Run: headless pygame with SDL's dummy video driver; simulated clock (each Clock.tick advances the game by its frame time, no real sleeping); random seed 0; keys injected as events and as key.get_pressed() state; no mouse input.
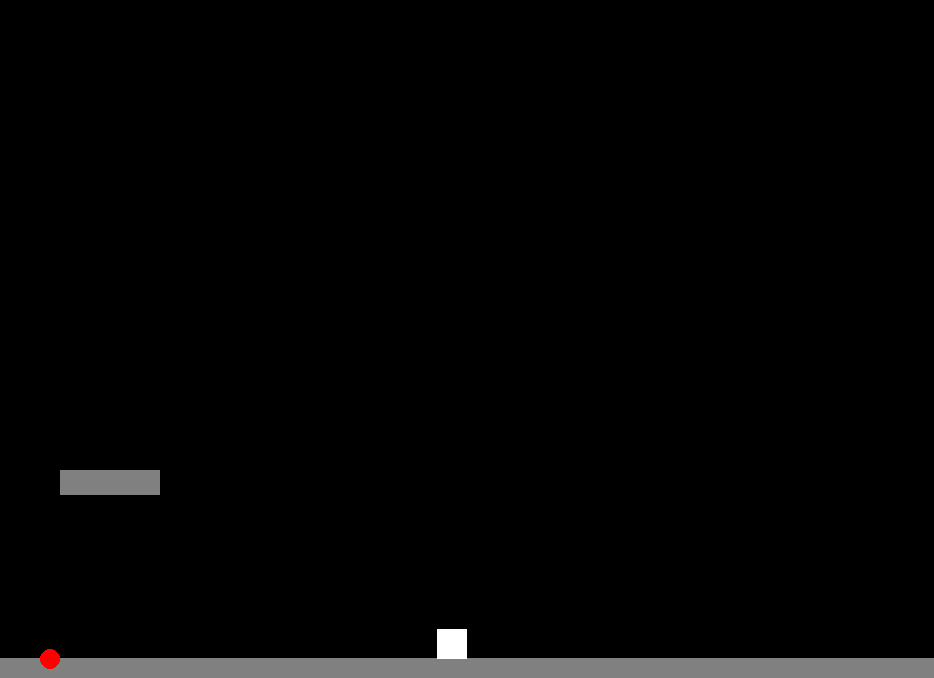
Frame 1 of 4 · flips 1–60 · no input
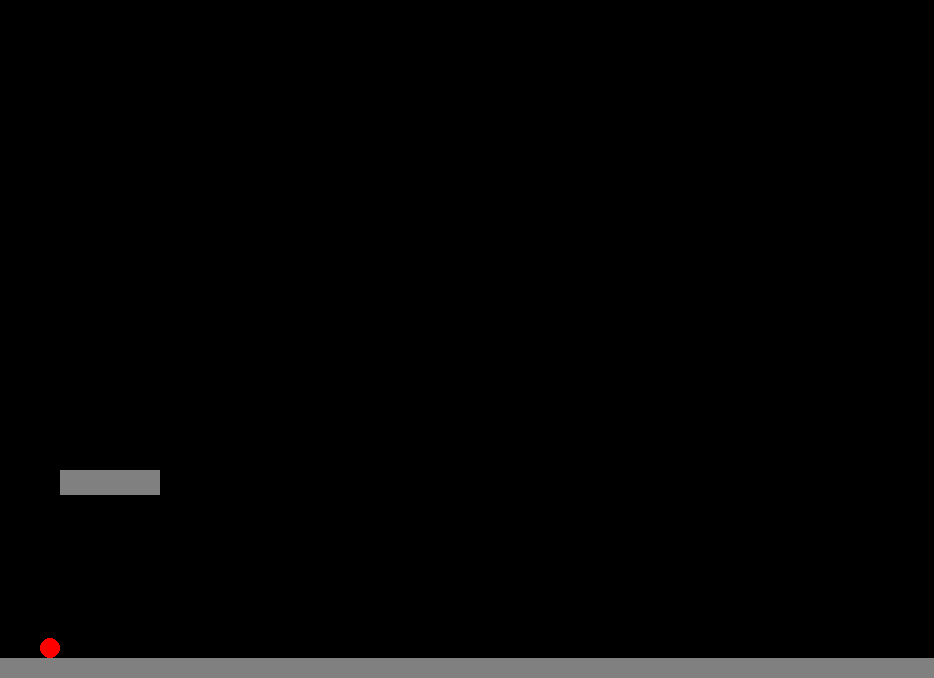
Frame 2 of 4 · flips 61–180 · tapped SPACE, RETURN · held RIGHT (→), D
Frame 3 of 4 · flips 181–300 · held DOWN (↓), S · screen unchanged from frame 2, image omitted
Frame 4 of 4 · flips 301–420 · held LEFT (←), A, UP (↑), W · screen unchanged from frame 3, image omitted

The pygame program that drew these frames:

import sys, random, math
import pygame as pg
import pygame.math as pymath
import pygame.draw as pydraw

def quit():
    pg.quit()
    sys.exit()

class Player:
    def __init__(self, size):
        self.pos = pymath.Vector2(int(SCREEN_WIDTH / 2 - size[0] / 2), int(SCREEN_HEIGHT / 2 - size[1] / 2))
        self.size = pymath.Vector2(size)
        self.speed = pymath.Vector2(0, 0)
        self._gravity = 0.5
        self.max_speed = 6
        self.canJump = False
        self.prev_keys = []

        self.rect = pg.Rect(self.pos.x, self.pos.y, self.size.x, self.size.y)
        self.col = pymath.Vector3(255, 255, 255) # temp color

    def tick(self):
        self.gravity()
        self.checkCollisions()
        self.movementHandler()

        self.pos.x += self.speed.x
        self.pos.y += self.speed.y

        self.rect.centerx = self.pos.x
        self.rect.centery = self.pos.y

        pydraw.rect(screen, self.col, self.rect)

    def movementHandler(self):
        keys = pg.key.get_pressed()
        if keys[pg.K_a]:
            self.speed.x = 0 - self.max_speed
        else:
            self.speed.x = 0
        if keys[pg.K_d]:
            self.speed.x = self.max_speed
            
        if keys[pg.K_SPACE] and self.canJump:
            self.speed.y = 0 - self.max_speed * 2.2
            
        #if keys[pg.K_e] != self.prev_keys[pg.K_e] and keys[pg.K_e]:
            #self.pickup()
        
        self.canJump = False
        self.prev_keys = keys

    def checkCollisions(self):
        for block in blockList:
            if self.rect.colliderect(block):
                if self.rect.centery <= block.rect.centery:
                    self.speed.y = -0.25
                    self.canJump = True
                else:
                    self.speed.y = 2
    
    def gravity(self):
        if self.speed.y <= 15:
            self.speed.y += self._gravity

    def pickup(self):
        for ball in ballList:
            if self.rect.colliderect(ball):
                if ball.isPickedUp:
                    ball.isPickedUp = False
                else:
                    ball.isPickedUp = True

class Block:
    def __init__(self, pos, size):
        self.pos = pymath.Vector2(pos)
        self.size = pymath.Vector2(size)
        self.col = pymath.Vector3(128, 128, 128) # temp color
        
        self.rect = pg.Rect(self.pos.x, self.pos.y, self.size.x, self.size.y)

    def tick(self):
        pydraw.rect(screen, self.col, self.rect)

class Ball:
    def __init__(self, pos):
        self.pos = pymath.Vector2(pos)
        self.col = pymath.Vector3(255, 0, 0)
        self.size = 10
        self.speed = pymath.Vector2(0, 0)
        self.isPickedUp = False
        
        self.rect = pg.Rect(self.pos.x - self.size, self.pos.y - self.size, self.size * 2, self.size * 2)
        
    def tick(self):
        self.speed.y += 0.5
        for block in blockList:
            if self.rect.colliderect(block):
                if self.rect.centery <= block.rect.centery:
                    self.speed.y = -0.25
                else:
                    self.speed.y = 2
                    
        if self.isPickedUp:
            self.pos = player.pos
            self.speed = player.speed
                    
        self.pos.x += self.speed.x
        self.pos.y += self.speed.y
        
        self.rect.centerx = self.pos.x
        self.rect.centery = self.pos.y
        
        pydraw.circle(screen, self.col, self.pos, self.size)

pg.mixer.pre_init(44100, -16, 2, 512)
pg.init()

window = pg.display.Info()

SCREEN_WIDTH = window.current_w - 90
SCREEN_HEIGHT = window.current_h - 90
screen = pg.display.set_mode((SCREEN_WIDTH, SCREEN_HEIGHT))
clock = pg.time.Clock()
game_font = pg.font.Font(None, 25)
isRunning = True
FPS = 60

blockList = []
ballList = []

player = Player((30, 30))

block = Block((0, SCREEN_HEIGHT - 20), (SCREEN_WIDTH, 100))
blockList.append(block)

block = Block((60, 470), (100, 25))
blockList.append(block)

test = Ball((50, 50))
ballList.append(test)
test = Ball((1050, 50))
ballList.append(test)

while isRunning == True:
    for event in pg.event.get():
        if event.type == pg.QUIT:
            quit()

    screen.fill((0, 0, 0))

    for block in blockList:
        block.tick()

    player.tick()
    
    for ball in ballList:
        ball.tick()

    pg.display.update()
    clock.tick(FPS)

quit()
